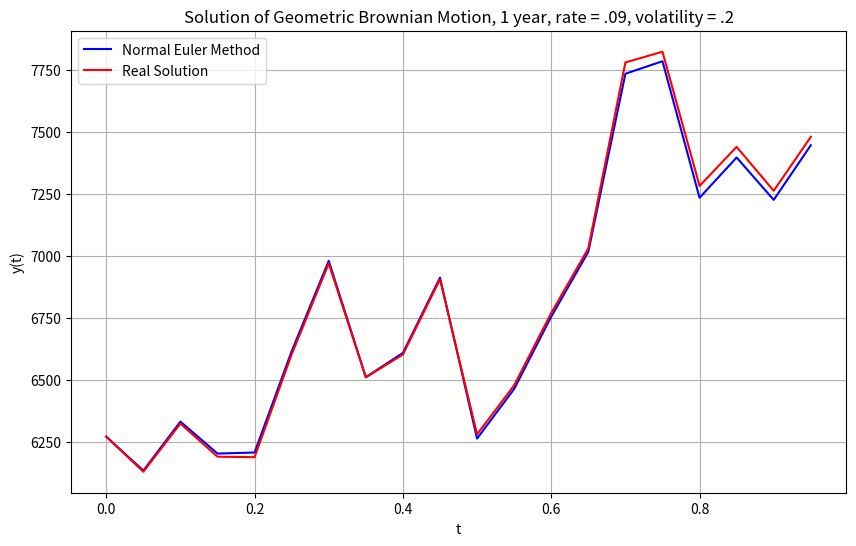

Generate this figure with matplotlib:
import numpy as np
import matplotlib.pyplot as plt
import math

def EulerMaruyama(f,g, input, h, iterations):
    listy = [0]*iterations
    blist = [0]*iterations
    plus = math.sqrt(h)
    for x in range(iterations):
        if x == 0: 
            listy[x] = input
        else:
            firstterm = h*f(h*x + input[0], listy[x-1][1]) 
            blist[x] = blist[x-1] + plus * np.random.randn()   
            secondterm = (blist[x]-blist[x-1])*g(h*x + input[0], listy[x-1][1]) 
            listy[x] = (h*x + input[0], listy[x-1][1]+firstterm+secondterm)
    return (listy,blist)

# def funcf(t,y): 
#     return (3-y)/(2-t)
# def funcg(t,y):
#     return 1

rate = .09
volatility = .2


def funcf(t,y): 
    return rate*y
def funcg(t,y):
    return volatility*y

solution_points = EulerMaruyama(funcf, funcg, (0,6270), .05, 20)

for x in range(len(solution_points[1])):
    solution_points[1][x] = 6270*math.exp((rate - (.5)*(volatility**2))*solution_points[0][x][0] + volatility*solution_points[1][x])
    

t_values = [point[0] for point in solution_points[0]]
y_values = [point[1] for point in solution_points[0]]

t_values2 = [point[0] for point in solution_points[0]]
y_values2 = [point for point in solution_points[1]]


plt.figure(figsize=(10, 6))
plt.plot(t_values, y_values, label='Normal Euler Method', color="blue")
plt.plot(t_values2, y_values2, label='Real Solution', color="red")


plt.title('Solution of Geometric Brownian Motion, 1 year, rate = .09, volatility = .2') # Set the plot title
plt.xlabel('t') # Label for the x-axis
plt.ylabel('y(t)') # Label for the y-axis
plt.grid(True) # Add a grid for better readability

plt.legend() 
plt.show() 
